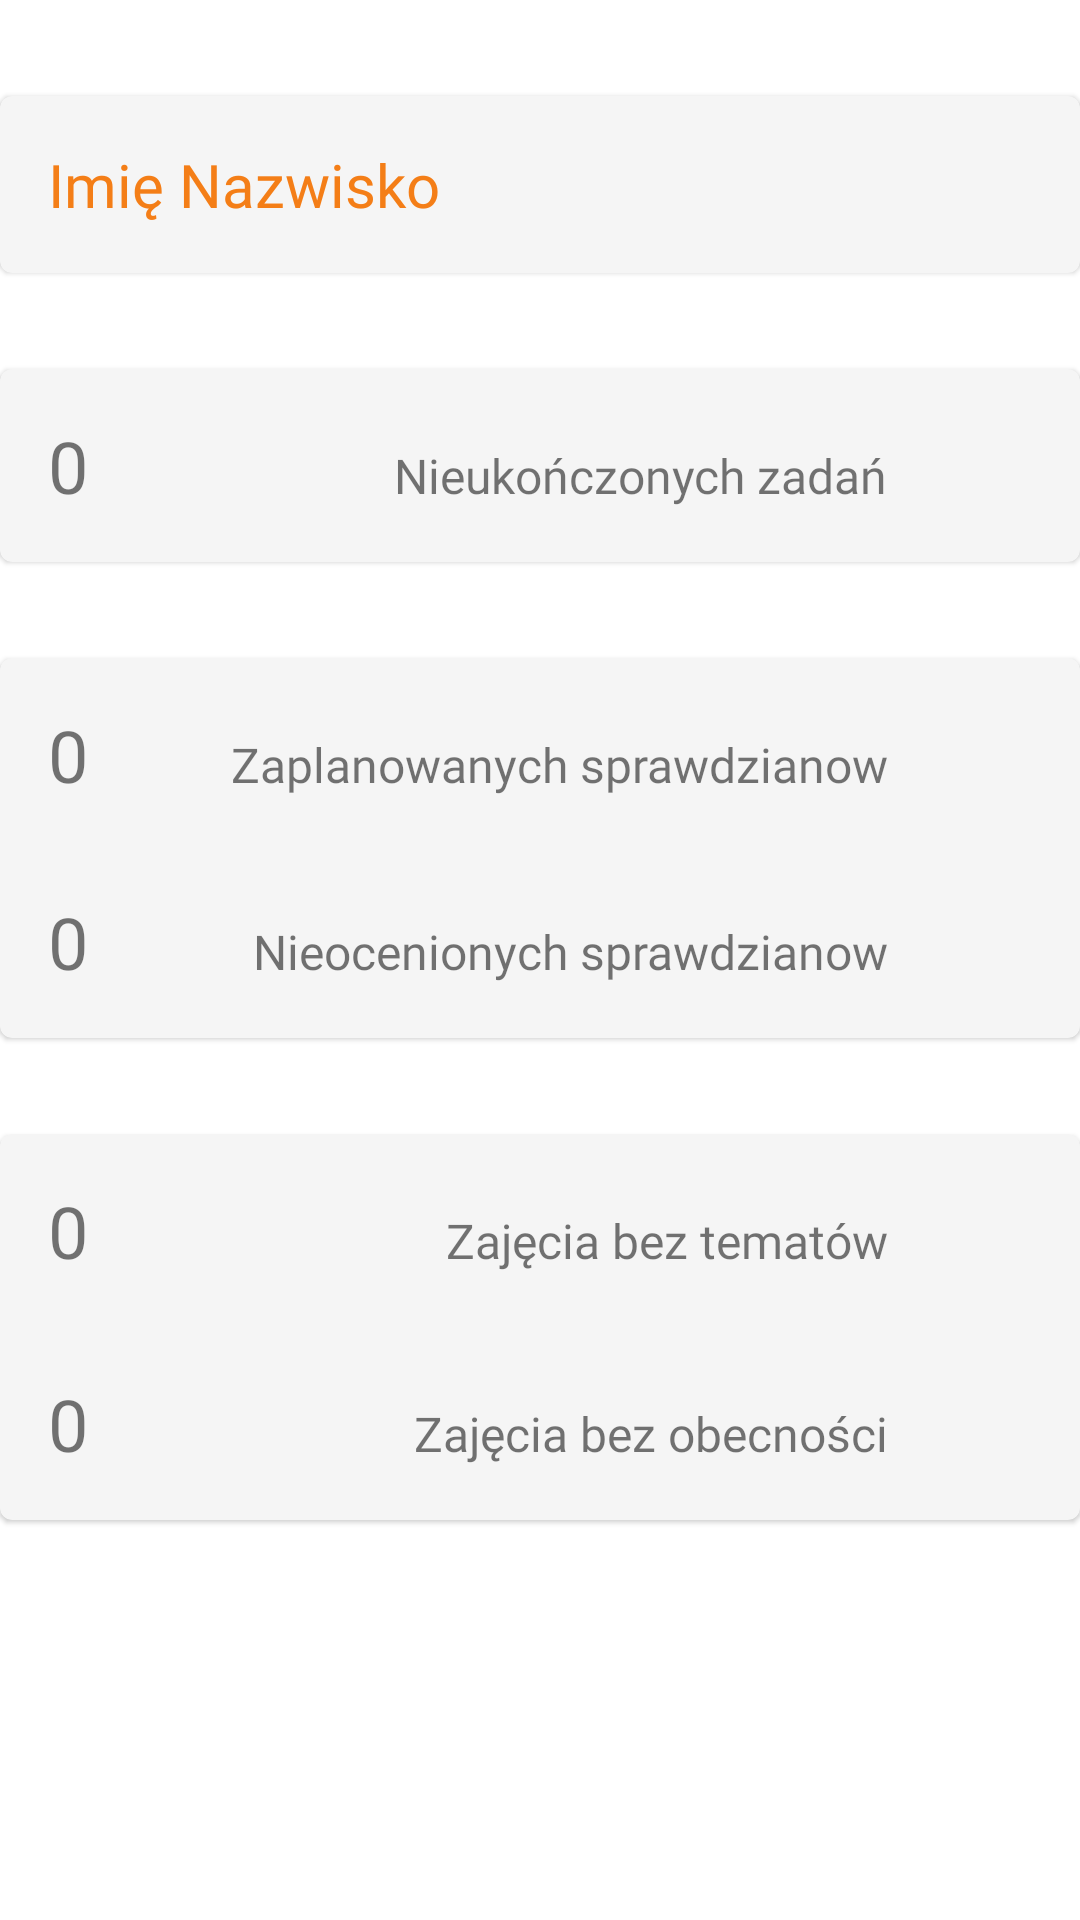

The Android layout XML behind this screen, and the referenced resources:
<!-- AndroidManifest.xml: application theme Theme.TeacherDiary -->
<!-- res/layout/fragment_home.xml -->
<?xml version="1.0" encoding="utf-8"?>
<RelativeLayout xmlns:android="http://schemas.android.com/apk/res/android"
    xmlns:app="http://schemas.android.com/apk/res-auto"
    xmlns:tools="http://schemas.android.com/tools"
    android:layout_width="match_parent"
    android:layout_height="match_parent"
    android:layout_margin="16dp">


    <com.google.android.material.card.MaterialCardView
        android:id="@+id/home_title_card"
        android:layout_width="match_parent"
        android:layout_height="wrap_content"
        android:layout_alignParentTop="true"
        android:layout_marginTop="32dp"
        android:checkable="true"
        android:clickable="true"
        android:clipToPadding="false"
        android:focusable="true"
        app:cardBackgroundColor="@color/card_background"
        app:cardUseCompatPadding="false">

        <RelativeLayout
            android:layout_width="match_parent"
            android:layout_height="wrap_content">

            <TextView
                android:id="@+id/home_title_name"
                android:layout_width="wrap_content"
                android:layout_height="wrap_content"
                android:layout_marginStart="16dp"
                android:layout_marginTop="16dp"
                android:layout_marginEnd="16dp"
                android:layout_marginBottom="16dp"
                android:fontFamily="@font/roboto_bold"
                android:text="Imię Nazwisko"
                android:textColor="@color/Primary"
                android:textSize="20sp" />
        </RelativeLayout>

    </com.google.android.material.card.MaterialCardView>

    <com.google.android.material.card.MaterialCardView
        android:id="@+id/home_tasks_card"
        android:layout_width="match_parent"
        android:layout_height="wrap_content"
        android:layout_below="@id/home_title_card"
        android:layout_marginTop="32dp"
        android:checkable="true"
        android:clickable="true"
        android:clipToPadding="false"
        android:focusable="true"
        app:cardBackgroundColor="@color/card_background"
        app:cardUseCompatPadding="false">

        <RelativeLayout
            android:layout_width="match_parent"
            android:layout_height="wrap_content">

            <TextView
                android:id="@+id/home_task_count"
                android:layout_width="wrap_content"
                android:layout_height="wrap_content"
                android:layout_margin="16dp"
                android:fontFamily="@font/roboto_black"
                android:text="0"
                android:textSize="24sp" />

            <TextView
                android:id="@+id/home_task_text"
                android:layout_width="wrap_content"
                android:layout_height="wrap_content"
                android:layout_alignBaseline="@id/home_task_count"
                android:layout_alignParentEnd="true"
                android:layout_marginStart="16dp"
                android:layout_marginTop="16dp"
                android:layout_marginEnd="64dp"
                android:layout_marginBottom="16dp"
                android:fontFamily="@font/roboto"
                android:text="Nieukończonych zadań"
                android:textSize="16dp" />
        </RelativeLayout>
    </com.google.android.material.card.MaterialCardView>

    <com.google.android.material.card.MaterialCardView
        android:id="@+id/home_tests_card"
        android:layout_width="match_parent"
        android:layout_height="wrap_content"
        android:layout_below="@id/home_tasks_card"
        android:layout_marginTop="32dp"
        android:checkable="true"
        android:clickable="true"
        android:clipToPadding="false"
        android:focusable="true"
        app:cardBackgroundColor="@color/card_background"
        app:cardUseCompatPadding="false">

        <RelativeLayout
            android:layout_width="match_parent"
            android:layout_height="wrap_content">

            <TextView
                android:id="@+id/home_test_count"
                android:layout_width="wrap_content"
                android:layout_height="wrap_content"
                android:layout_margin="16dp"
                android:fontFamily="@font/roboto_black"
                android:text="0"
                android:textSize="24sp" />

            <TextView
                android:id="@+id/home_test_text"
                android:layout_width="wrap_content"
                android:layout_height="wrap_content"
                android:layout_alignBaseline="@id/home_test_count"
                android:layout_alignParentEnd="true"
                android:layout_marginStart="16dp"
                android:layout_marginTop="16dp"
                android:layout_marginEnd="64dp"
                android:layout_marginBottom="16dp"
                android:fontFamily="@font/roboto"
                android:text="Zaplanowanych sprawdzianow"
                android:textSize="16dp" />

            <TextView
                android:id="@+id/home_test_grade_count"
                android:layout_width="wrap_content"
                android:layout_height="wrap_content"
                android:layout_below="@+id/home_test_text"
                android:layout_margin="16dp"
                android:fontFamily="@font/roboto_black"
                android:text="0"
                android:textSize="24sp" />

            <TextView
                android:id="@+id/home_test_grade_text"
                android:layout_width="wrap_content"
                android:layout_height="wrap_content"
                android:layout_alignBaseline="@id/home_test_grade_count"
                android:layout_alignParentEnd="true"
                android:layout_marginStart="16dp"
                android:layout_marginTop="16dp"
                android:layout_marginEnd="64dp"
                android:layout_marginBottom="16dp"
                android:fontFamily="@font/roboto"
                android:text="Nieocenionych sprawdzianow"
                android:textSize="16dp" />
        </RelativeLayout>

    </com.google.android.material.card.MaterialCardView>

    <com.google.android.material.card.MaterialCardView
        android:id="@+id/home_classes_card"
        android:layout_width="match_parent"
        android:layout_height="wrap_content"
        android:layout_below="@id/home_tests_card"
        android:layout_marginTop="32dp"
        android:checkable="true"
        android:clickable="true"
        android:clipToPadding="false"
        android:focusable="true"
        app:cardBackgroundColor="@color/card_background"
        app:cardUseCompatPadding="false">
        <RelativeLayout
            android:layout_width="match_parent"
            android:layout_height="wrap_content">

            <TextView
                android:id="@+id/home_classes_count"
                android:layout_width="wrap_content"
                android:layout_height="wrap_content"
                android:layout_margin="16dp"
                android:fontFamily="@font/roboto_black"
                android:text="0"
                android:textSize="24sp" />

            <TextView
                android:id="@+id/home_classes_text"
                android:layout_width="wrap_content"
                android:layout_height="wrap_content"
                android:layout_alignBaseline="@id/home_classes_count"
                android:layout_alignParentEnd="true"
                android:layout_marginStart="16dp"
                android:layout_marginTop="16dp"
                android:layout_marginEnd="64dp"
                android:layout_marginBottom="16dp"
                android:fontFamily="@font/roboto"
                android:text="Zajęcia bez tematów"
                android:textSize="16dp" />

            <TextView
                android:id="@+id/home_classes_presence_count"
                android:layout_width="wrap_content"
                android:layout_height="wrap_content"
                android:layout_margin="16dp"
                android:layout_below="@id/home_classes_count"
                android:fontFamily="@font/roboto_black"
                android:text="0"
                android:textSize="24sp" />

            <TextView
                android:id="@+id/home_classes_presence_text"
                android:layout_width="wrap_content"
                android:layout_height="wrap_content"
                android:layout_alignBaseline="@id/home_classes_presence_count"
                android:layout_alignParentEnd="true"
                android:layout_marginStart="16dp"
                android:layout_marginTop="16dp"
                android:layout_marginEnd="64dp"
                android:layout_marginBottom="16dp"
                android:fontFamily="@font/roboto"
                android:text="Zajęcia bez obecności"
                android:textSize="16dp" />
        </RelativeLayout>
    </com.google.android.material.card.MaterialCardView>
</RelativeLayout>
<!-- resources referenced by this layout -->
<resources>
  <color name="Primary">#f47e17</color>
  <color name="card_background">#F5F5F5</color>
  <style name="Theme.TeacherDiary" parent="Theme.MaterialComponents.Light">
          
          <item name="colorPrimary">@color/Primary</item>
          <item name="colorPrimaryVariant">@color/Primary_dark</item>
          <item name="colorOnPrimary">@color/black</item>
          
          <item name="colorSecondary">@color/Secondary</item>
          <item name="colorSecondaryVariant">@color/Secondary_Dark</item>
          <item name="colorOnSecondary">@color/white</item>
  
          
          <item name="android:statusBarColor" tools:targetApi="l">?attr/colorPrimaryVariant</item>
          <item name="android:windowAnimationStyle">@style/PageTransition.Activity</item>
          <item name="android:windowTranslucentStatus">true</item>
          <item name="windowActionBar">false</item>
          <item name="windowNoTitle">true</item>
          
      </style>
  <color name="Primary_dark">#bb5000</color>
  <color name="black">#000000</color>
  <color name="Secondary">#b71c1c</color>
  <color name="Secondary_Dark">#7f0000</color>
  <color name="white">#FFFFFFFF</color>
  <style name="PageTransition.Activity" parent="@android:style/Animation.Activity">
          <item name="android:activityOpenEnterAnimation">@android:anim/fade_in</item>
          <item name="android:activityOpenExitAnimation">@android:anim/fade_out</item>
          <item name="android:activityCloseEnterAnimation">@android:anim/fade_out</item>
          <item name="android:activityCloseExitAnimation">@android:anim/fade_in</item>
      </style>
</resources>
